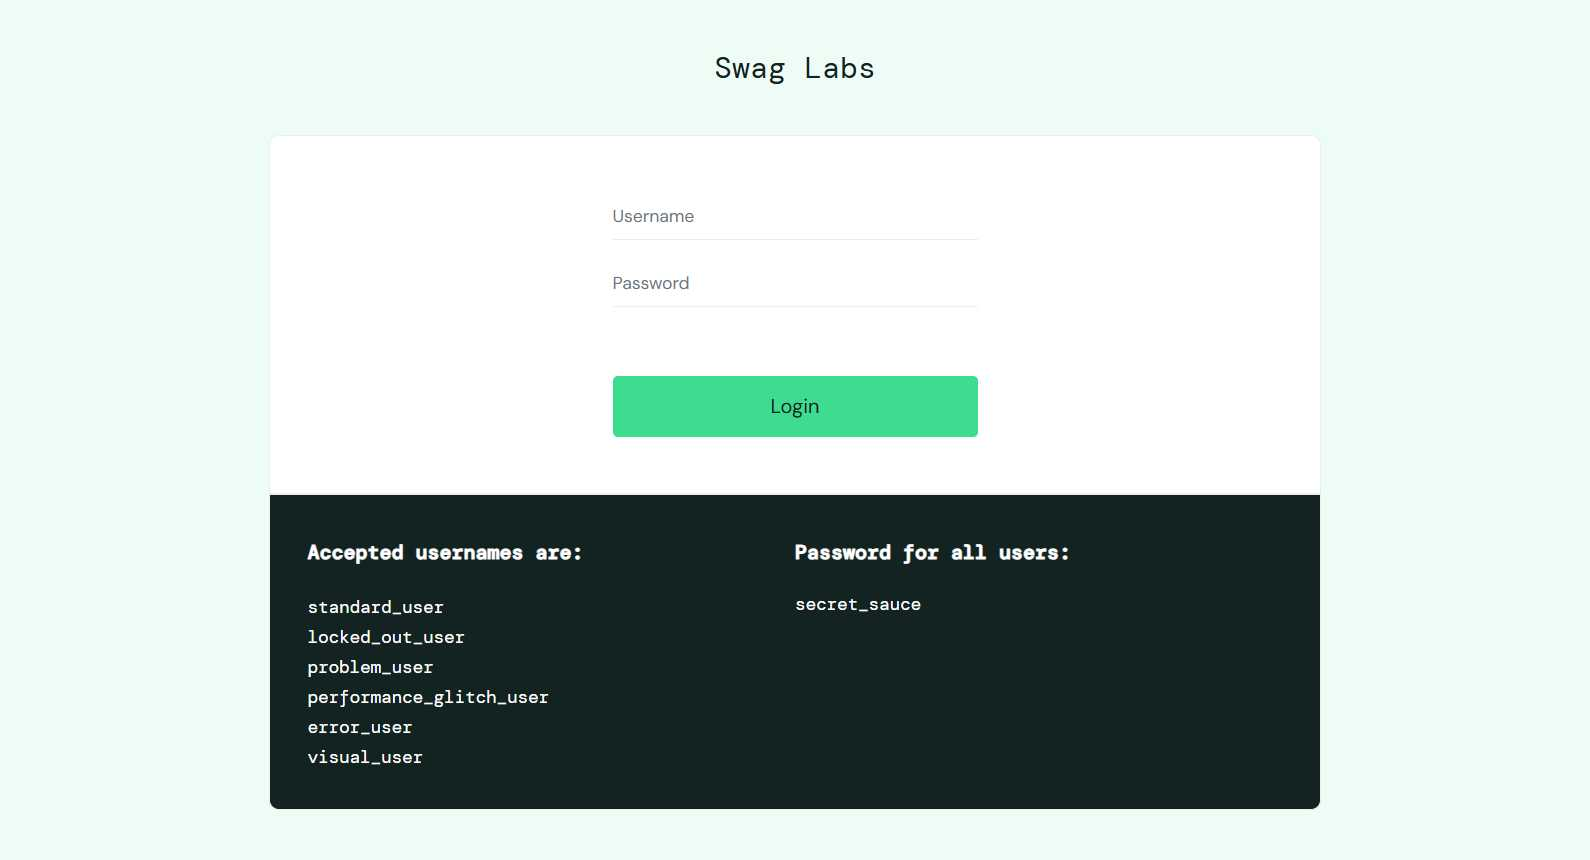
Task: The performer to consume queue items from the e commerce app dispatcher
Workflow: CloseAllApplications

Step 1: Edge Swag Labs in window 'Swag Labs' (msedge.exe)
